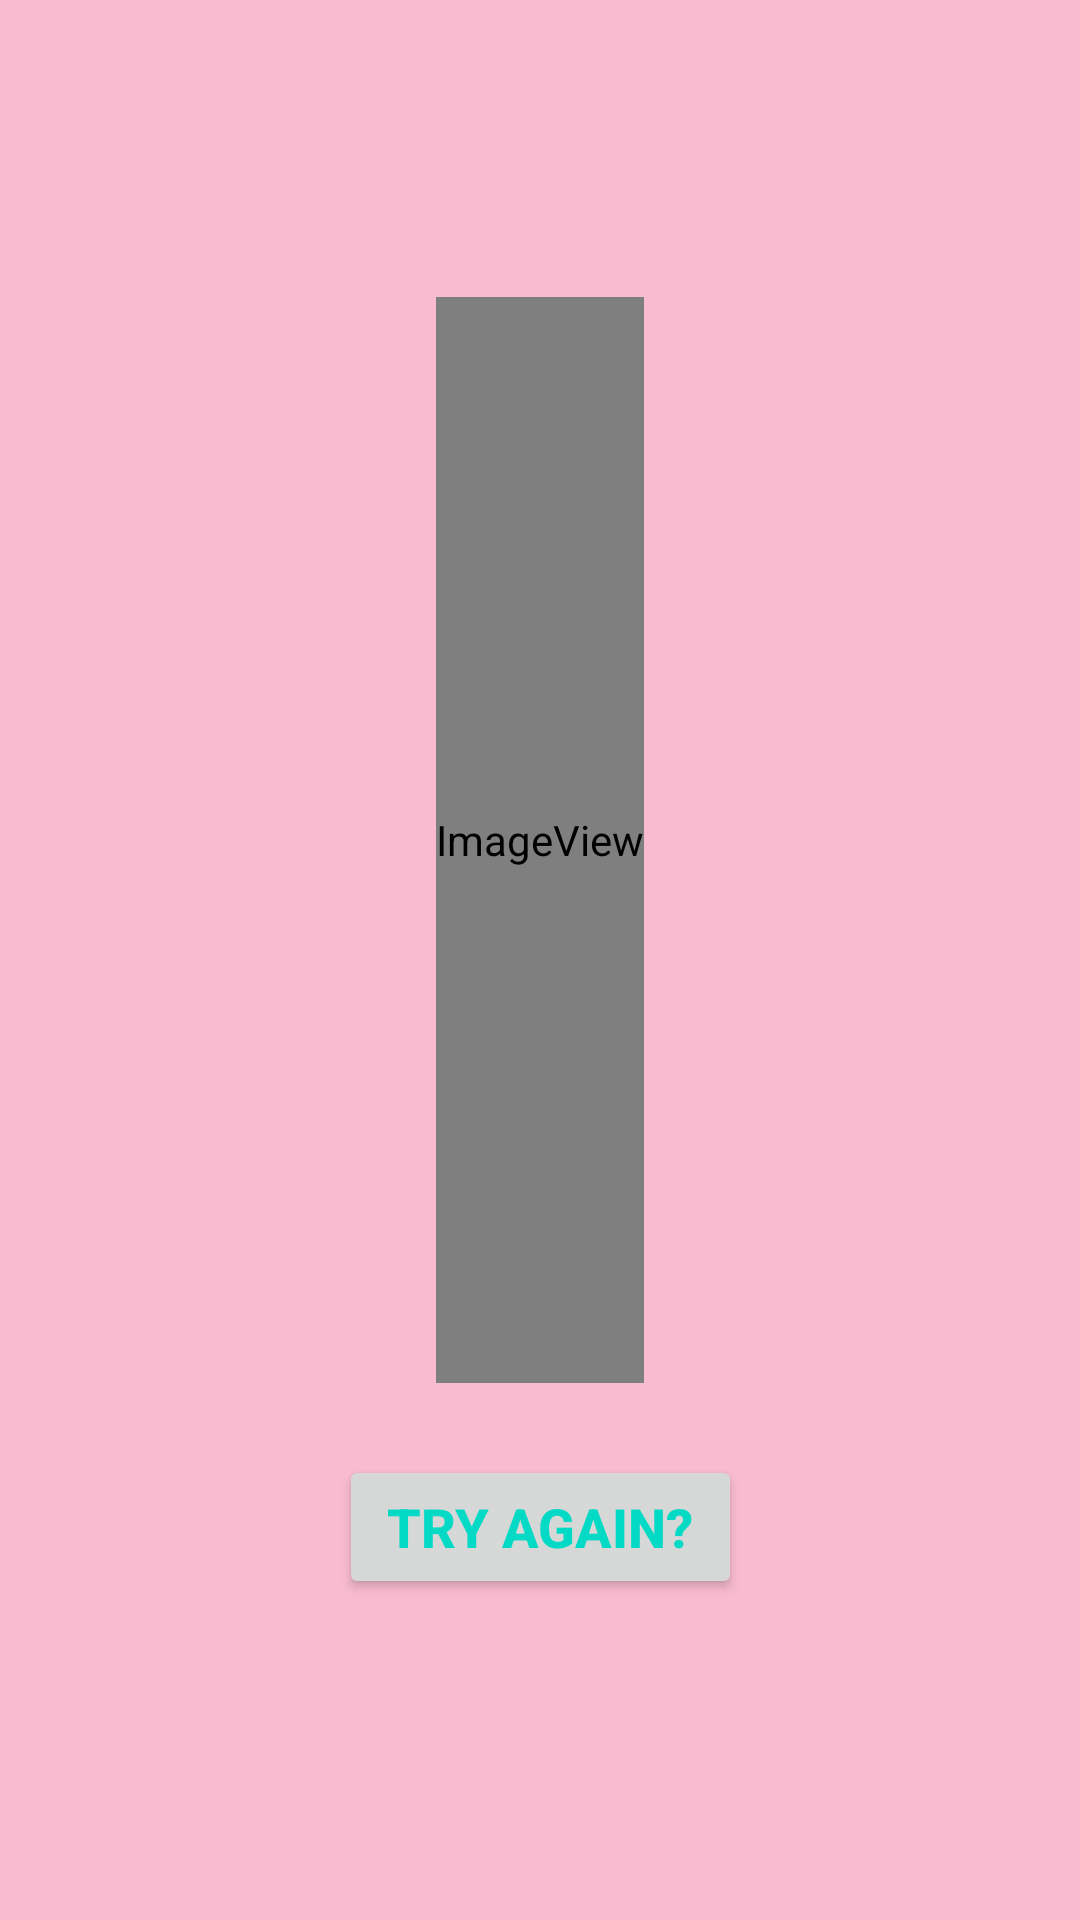

Here is an Android app screen rendered from its layout file. Give the layout XML and the strings, colors and styles it references.
<!-- AndroidManifest.xml: application theme Theme.Modul7MenuDialog -->
<!-- res/layout/fragment_game_over.xml -->
<?xml version="1.0" encoding="utf-8"?>
<layout xmlns:android="http://schemas.android.com/apk/res/android"
    xmlns:app="http://schemas.android.com/apk/res-auto"
    xmlns:tools="http://schemas.android.com/tools"
    tools:context="com.example.android.navigation.GameOverFragment">
    <androidx.constraintlayout.widget.ConstraintLayout
        android:id="@+id/gameOverConstraintLayout"
        android:layout_width="match_parent"
        android:layout_height="match_parent"
        android:background="@color/GameOverBackground">
        
        <ImageView
            android:id="@+id/gameOverFragment"
            android:layout_width="wrap_content"
            android:layout_height="362dp"
            android:layout_marginStart="@dimen/horizontal_margin"
            android:layout_marginEnd="@dimen/horizontal_margin"
            android:layout_marginBottom="8dp"
            android:scaleType="fitCenter"
            app:layout_constraintBottom_toTopOf="@+id/tryAgainButton"
            app:layout_constraintEnd_toEndOf="parent"
            app:layout_constraintStart_toStartOf="parent"
            app:layout_constraintTop_toTopOf="parent"
            app:layout_constraintVertical_chainStyle="packed"
            app:srcCompat="@drawable/try_again" />
        <Button
            android:id="@+id/tryAgainButton"
            android:layout_width="wrap_content"
            android:layout_height="wrap_content"
            android:layout_marginStart="@dimen/vertical_margin"
            android:layout_marginTop="@dimen/vertical_margin"
            android:layout_marginEnd="@dimen/vertical_margin"
            android:layout_marginBottom="8dp"
            android:paddingStart="@dimen/button_padding"
            android:paddingEnd="@dimen/button_padding"
            android:text="@string/try_again"
            android:textColor="?colorAccent"
            android:textSize="@dimen/button_text_size"
            android:textStyle="bold"
            app:layout_constraintBottom_toBottomOf="parent"
            app:layout_constraintEnd_toEndOf="parent"
            app:layout_constraintStart_toStartOf="parent"
            app:layout_constraintTop_toBottomOf="@+id/gameOverFragment" />
        
    </androidx.constraintlayout.widget.ConstraintLayout>
</layout>
<!-- resources referenced by this layout -->
<resources>
  <color name="GameOverBackground">#f8bbd0</color>
  <dimen name="button_padding">16dp</dimen>
  <dimen name="button_text_size">18sp</dimen>
  <dimen name="horizontal_margin">8dp</dimen>
  <dimen name="vertical_margin">16dp</dimen>
  <!-- drawable try_again: vector/xml drawable (drawable, 4593 chars, omitted) -->
  <string name="try_again">Try Again?</string>
  <style name="Theme.Modul7MenuDialog" parent="Theme.MaterialComponents.DayNight.DarkActionBar">
  
  
  
  
  
  
  
  
          
          <item name="android:statusBarColor" tools:targetApi="l">?attr/colorPrimaryVariant</item>
          
      </style>
</resources>
